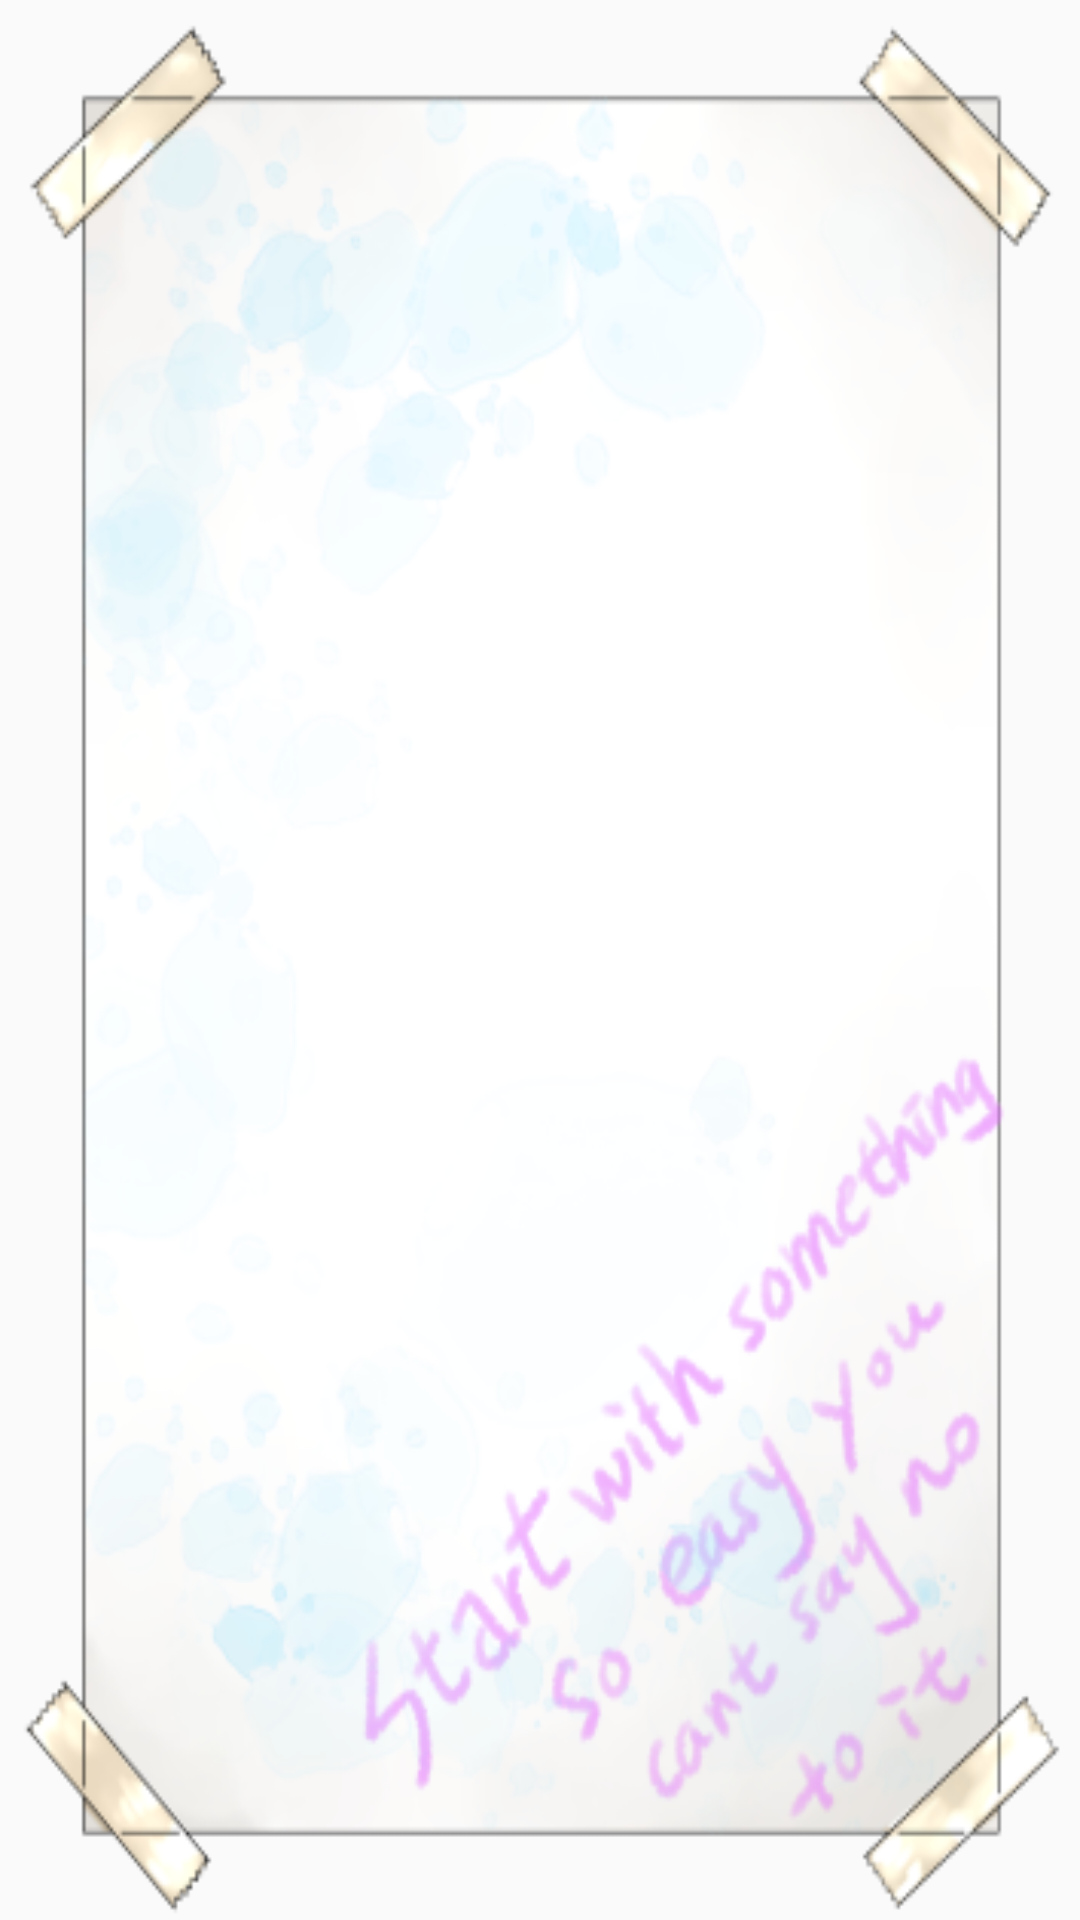

Write the Android layout XML for this screen, with the resource values it uses.
<!-- AndroidManifest.xml: application theme AppTheme -->
<!-- res/layout/activity_view_task.xml -->
<RelativeLayout xmlns:android="http://schemas.android.com/apk/res/android"
    android:layout_width="match_parent"
    android:layout_height="match_parent"
    android:minHeight="20dp"
    android:background="@drawable/list_background_copy">

    <ListView
        android:id="@+id/listView1"
        android:layout_width="match_parent"
        android:layout_height="wrap_content"
        android:layout_alignParentLeft="true"
        android:smoothScrollbar="false"
        android:divider="@android:color/transparent"
        android:clipToPadding="false"
        android:padding="8dp"
        android:dividerHeight="5dp">

    </ListView>


</RelativeLayout>
<!-- resources referenced by this layout -->
<resources>
  <!-- drawable list_background_copy: png bitmap (drawable, 85393 bytes) -->
  <style name="AppTheme" parent="Theme.AppCompat.Light.DarkActionBar" />
</resources>
